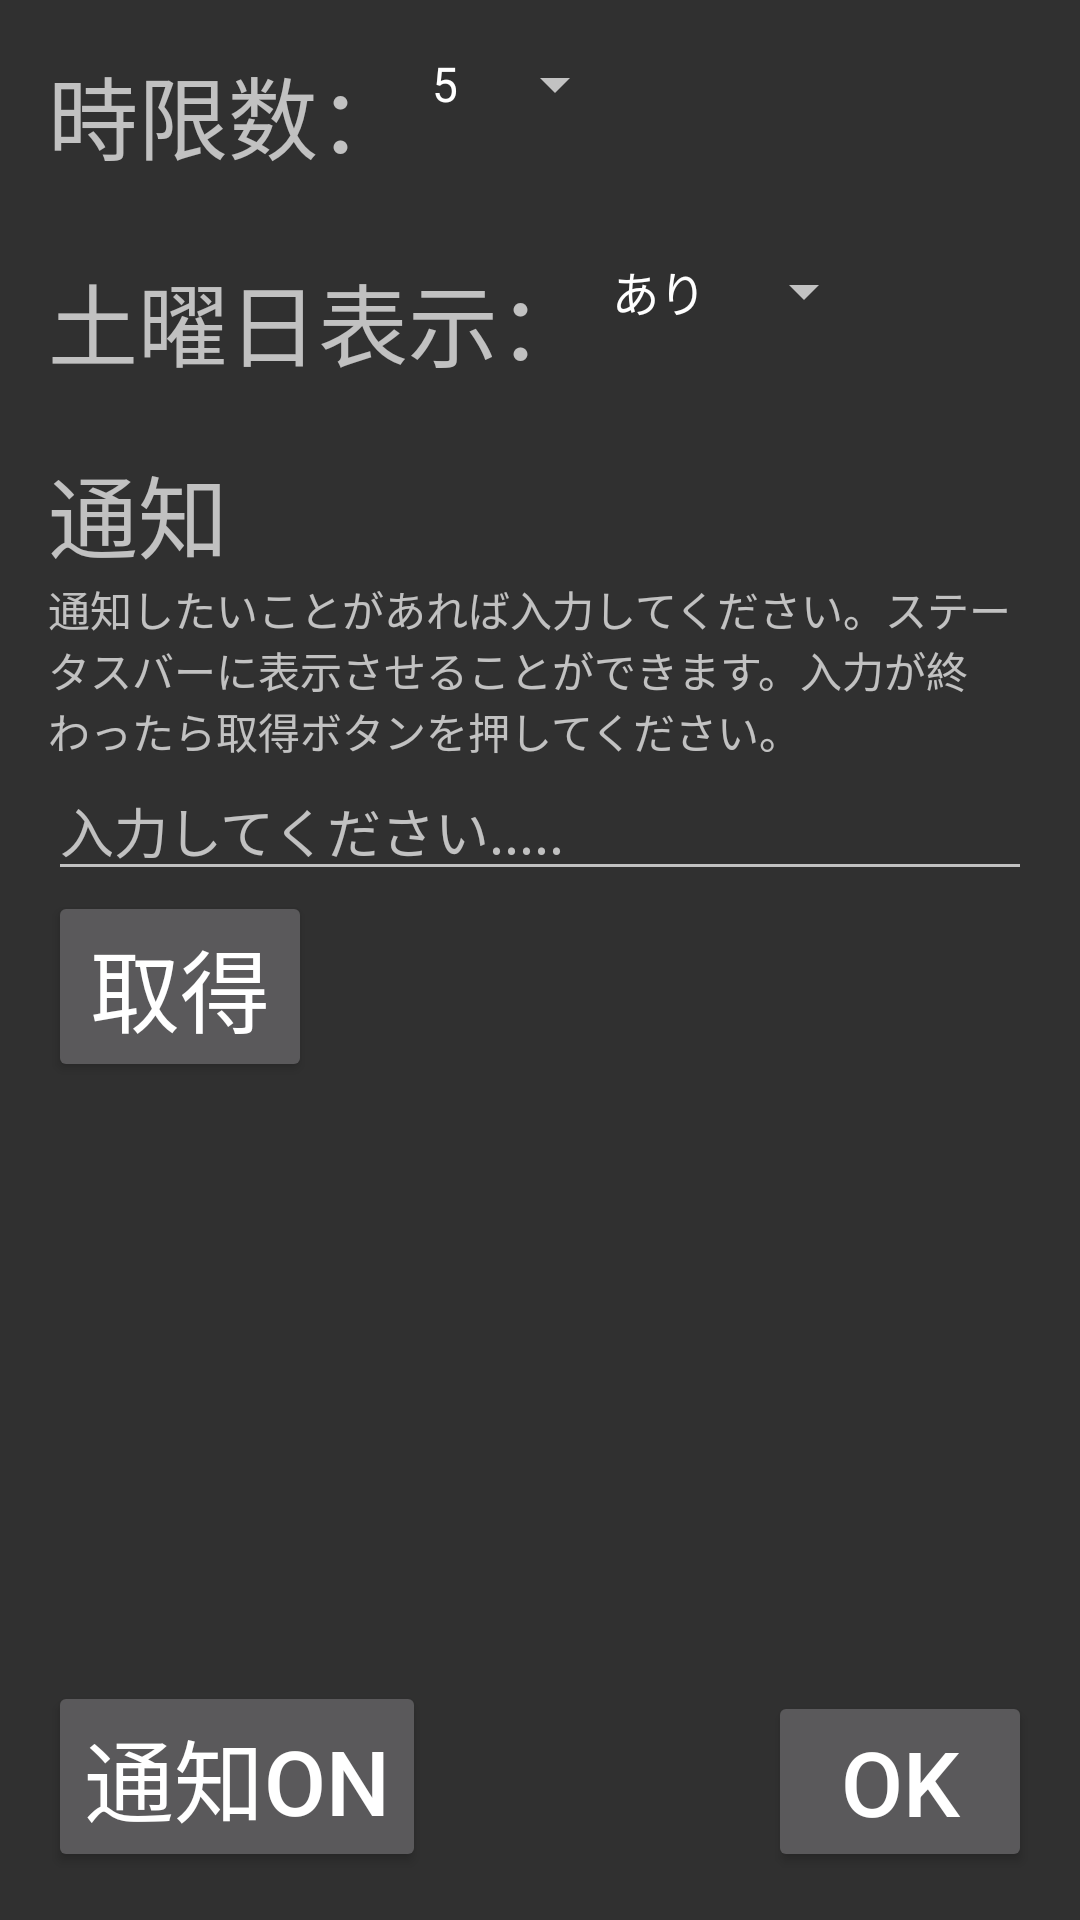

Layout XML and referenced resources for this Android screen:
<!-- AndroidManifest.xml: application theme Theme.AppCompat.NoActionBar -->
<!-- res/layout/activity_setting.xml -->
<?xml version="1.0" encoding="utf-8"?>
<RelativeLayout xmlns:android="http://schemas.android.com/apk/res/android"
    xmlns:tools="http://schemas.android.com/tools"
    android:layout_width="match_parent"
    android:layout_height="match_parent"
    android:paddingBottom="@dimen/activity_vertical_margin"
    android:paddingLeft="@dimen/activity_horizontal_margin"
    android:paddingRight="@dimen/activity_horizontal_margin"
    android:paddingTop="@dimen/activity_vertical_margin"
    tools:context="com.matsu.zikanwari.SettingActivity">

    <TextView
        android:layout_width="wrap_content"
        android:layout_height="wrap_content"
        android:text="時限数："
        android:textSize="30dp"
        android:id="@+id/textV" />

    <Spinner
        android:layout_width="wrap_content"
        android:layout_height="wrap_content"
        android:id="@+id/spinnerZ"
        android:layout_alignParentTop="true"
        android:layout_toRightOf="@+id/textV"
        android:spinnerMode="dialog"
        android:entries="@array/items0" />

    <TextView
        android:layout_width="wrap_content"
        android:layout_height="wrap_content"
        android:text="土曜日表示："
        android:id="@+id/textVD"
        android:textSize="30dp"
        android:layout_alignTop="@+id/spinnerD"
        android:layout_alignParentLeft="true"
        android:layout_alignParentStart="true" />

    <Spinner
        android:layout_width="wrap_content"
        android:layout_height="wrap_content"
        android:id="@+id/spinnerD"
        android:spinnerMode="dialog"
        android:entries="@array/items1"
        android:layout_below="@+id/spinnerZ"
        android:layout_toRightOf="@+id/textVD"
        android:layout_toEndOf="@+id/textVD"
        android:layout_marginTop="45dp" />

    <Button
        android:layout_width="wrap_content"
        android:layout_height="wrap_content"
        android:text="OK"
        android:id="@+id/button"
        android:layout_alignParentBottom="true"
        android:layout_alignParentRight="true"
        android:layout_alignParentEnd="true"
        android:onClick="spinnerOK"
        android:textSize="30dp" />

    <TextView
        android:layout_width="wrap_content"
        android:layout_height="wrap_content"
        android:text="通知"
        android:id="@+id/textView6"
        android:textSize="30dp"
        android:layout_below="@+id/spinnerD"
        android:layout_alignParentLeft="true"
        android:layout_alignParentStart="true"
        android:layout_marginTop="40dp" />

    <TextView
        android:layout_width="wrap_content"
        android:layout_height="wrap_content"
        android:text="通知したいことがあれば入力してください。ステータスバーに表示させることができます。入力が終わったら取得ボタンを押してください。"
        android:id="@+id/textView7"
        android:layout_below="@+id/textView6"
        android:layout_alignParentLeft="true"
        android:layout_alignParentStart="true" />

    <EditText
        android:layout_width="wrap_content"
        android:layout_height="wrap_content"
        android:id="@+id/eT0"
        android:layout_below="@+id/textView7"
        android:layout_alignParentLeft="true"
        android:layout_alignParentStart="true"
        android:layout_alignRight="@+id/textView7"
        android:layout_alignEnd="@+id/textView7"
        android:hint="入力してください....."
        />

    <Button
        android:layout_width="wrap_content"
        android:layout_height="wrap_content"
        android:text="通知ON"
        android:id="@+id/button2"
        android:layout_alignParentBottom="true"
        android:layout_alignParentLeft="true"
        android:layout_alignParentStart="true"
        android:textSize="30dp"
        android:onClick="notion" />

    <Button
        android:layout_width="wrap_content"
        android:layout_height="wrap_content"
        android:text="取得"
        android:id="@+id/button3"
        android:layout_below="@+id/eT0"
        android:layout_alignParentLeft="true"
        android:layout_alignParentStart="true"
        android:textSize="30dp"
        android:onClick="notiget" />
</RelativeLayout>
<!-- resources referenced by this layout -->
<resources>
  <string-array name="items0">
  
          <item>5</item>
          <item>6</item>
  
      </string-array>
  <string-array name="items1">
  
          <item>あり</item>
          <item>なし</item>
  
  
      </string-array>
  <dimen name="activity_horizontal_margin">16dp</dimen>
  <dimen name="activity_vertical_margin">16dp</dimen>
</resources>
